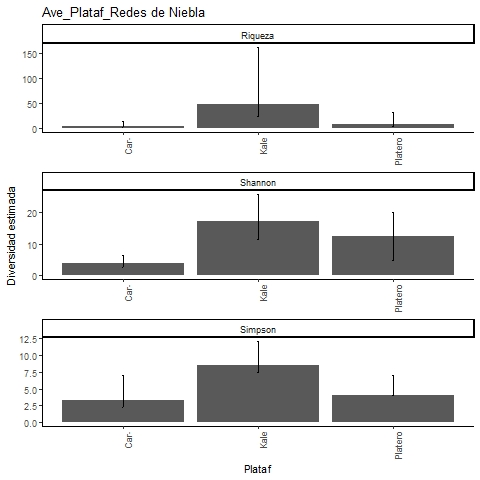

Source data for this figure (header and first rows):
, Site, Diversity, Observed, Estimator, s.e., LCL, UCL, n, S.obs, SC
1, Platero, Species richness, 4, 8.5, 5.275, 4.727, 31.84, 4, 4, 0.1818
2, Platero, Shannon diversity, 4, 12.28, 3.869, 4.693, 19.86, 4, 4, 0.1818
3, Platero, Simpson diversity, 4, 4, 1.54, 4, 7.018, 4, 4, 0.1818
4, Kale, Species richness, 19, 48.7, 28.13, 25.19, 161.5, 55, 19, 0.8013
5, Kale, Shannon diversity, 11.41, 17.05, 4.329, 11.41, 25.54, 55, 19, 0.8013
6, Kale, Simpson diversity, 7.432, 8.438, 1.796, 7.432, 11.96, 55, 19, 0.8013
7, Caracterizacion, Species richness, 3, 3.8, 1.734, 3.06, 13.62, 5, 3, 0.7333
8, Caracterizacion, Shannon diversity, 2.586, 3.699, 1.402, 2.586, 6.447, 5, 3, 0.7333
9, Caracterizacion, Simpson diversity, 2.273, 3.333, 1.889, 2.273, 7.036, 5, 3, 0.7333
